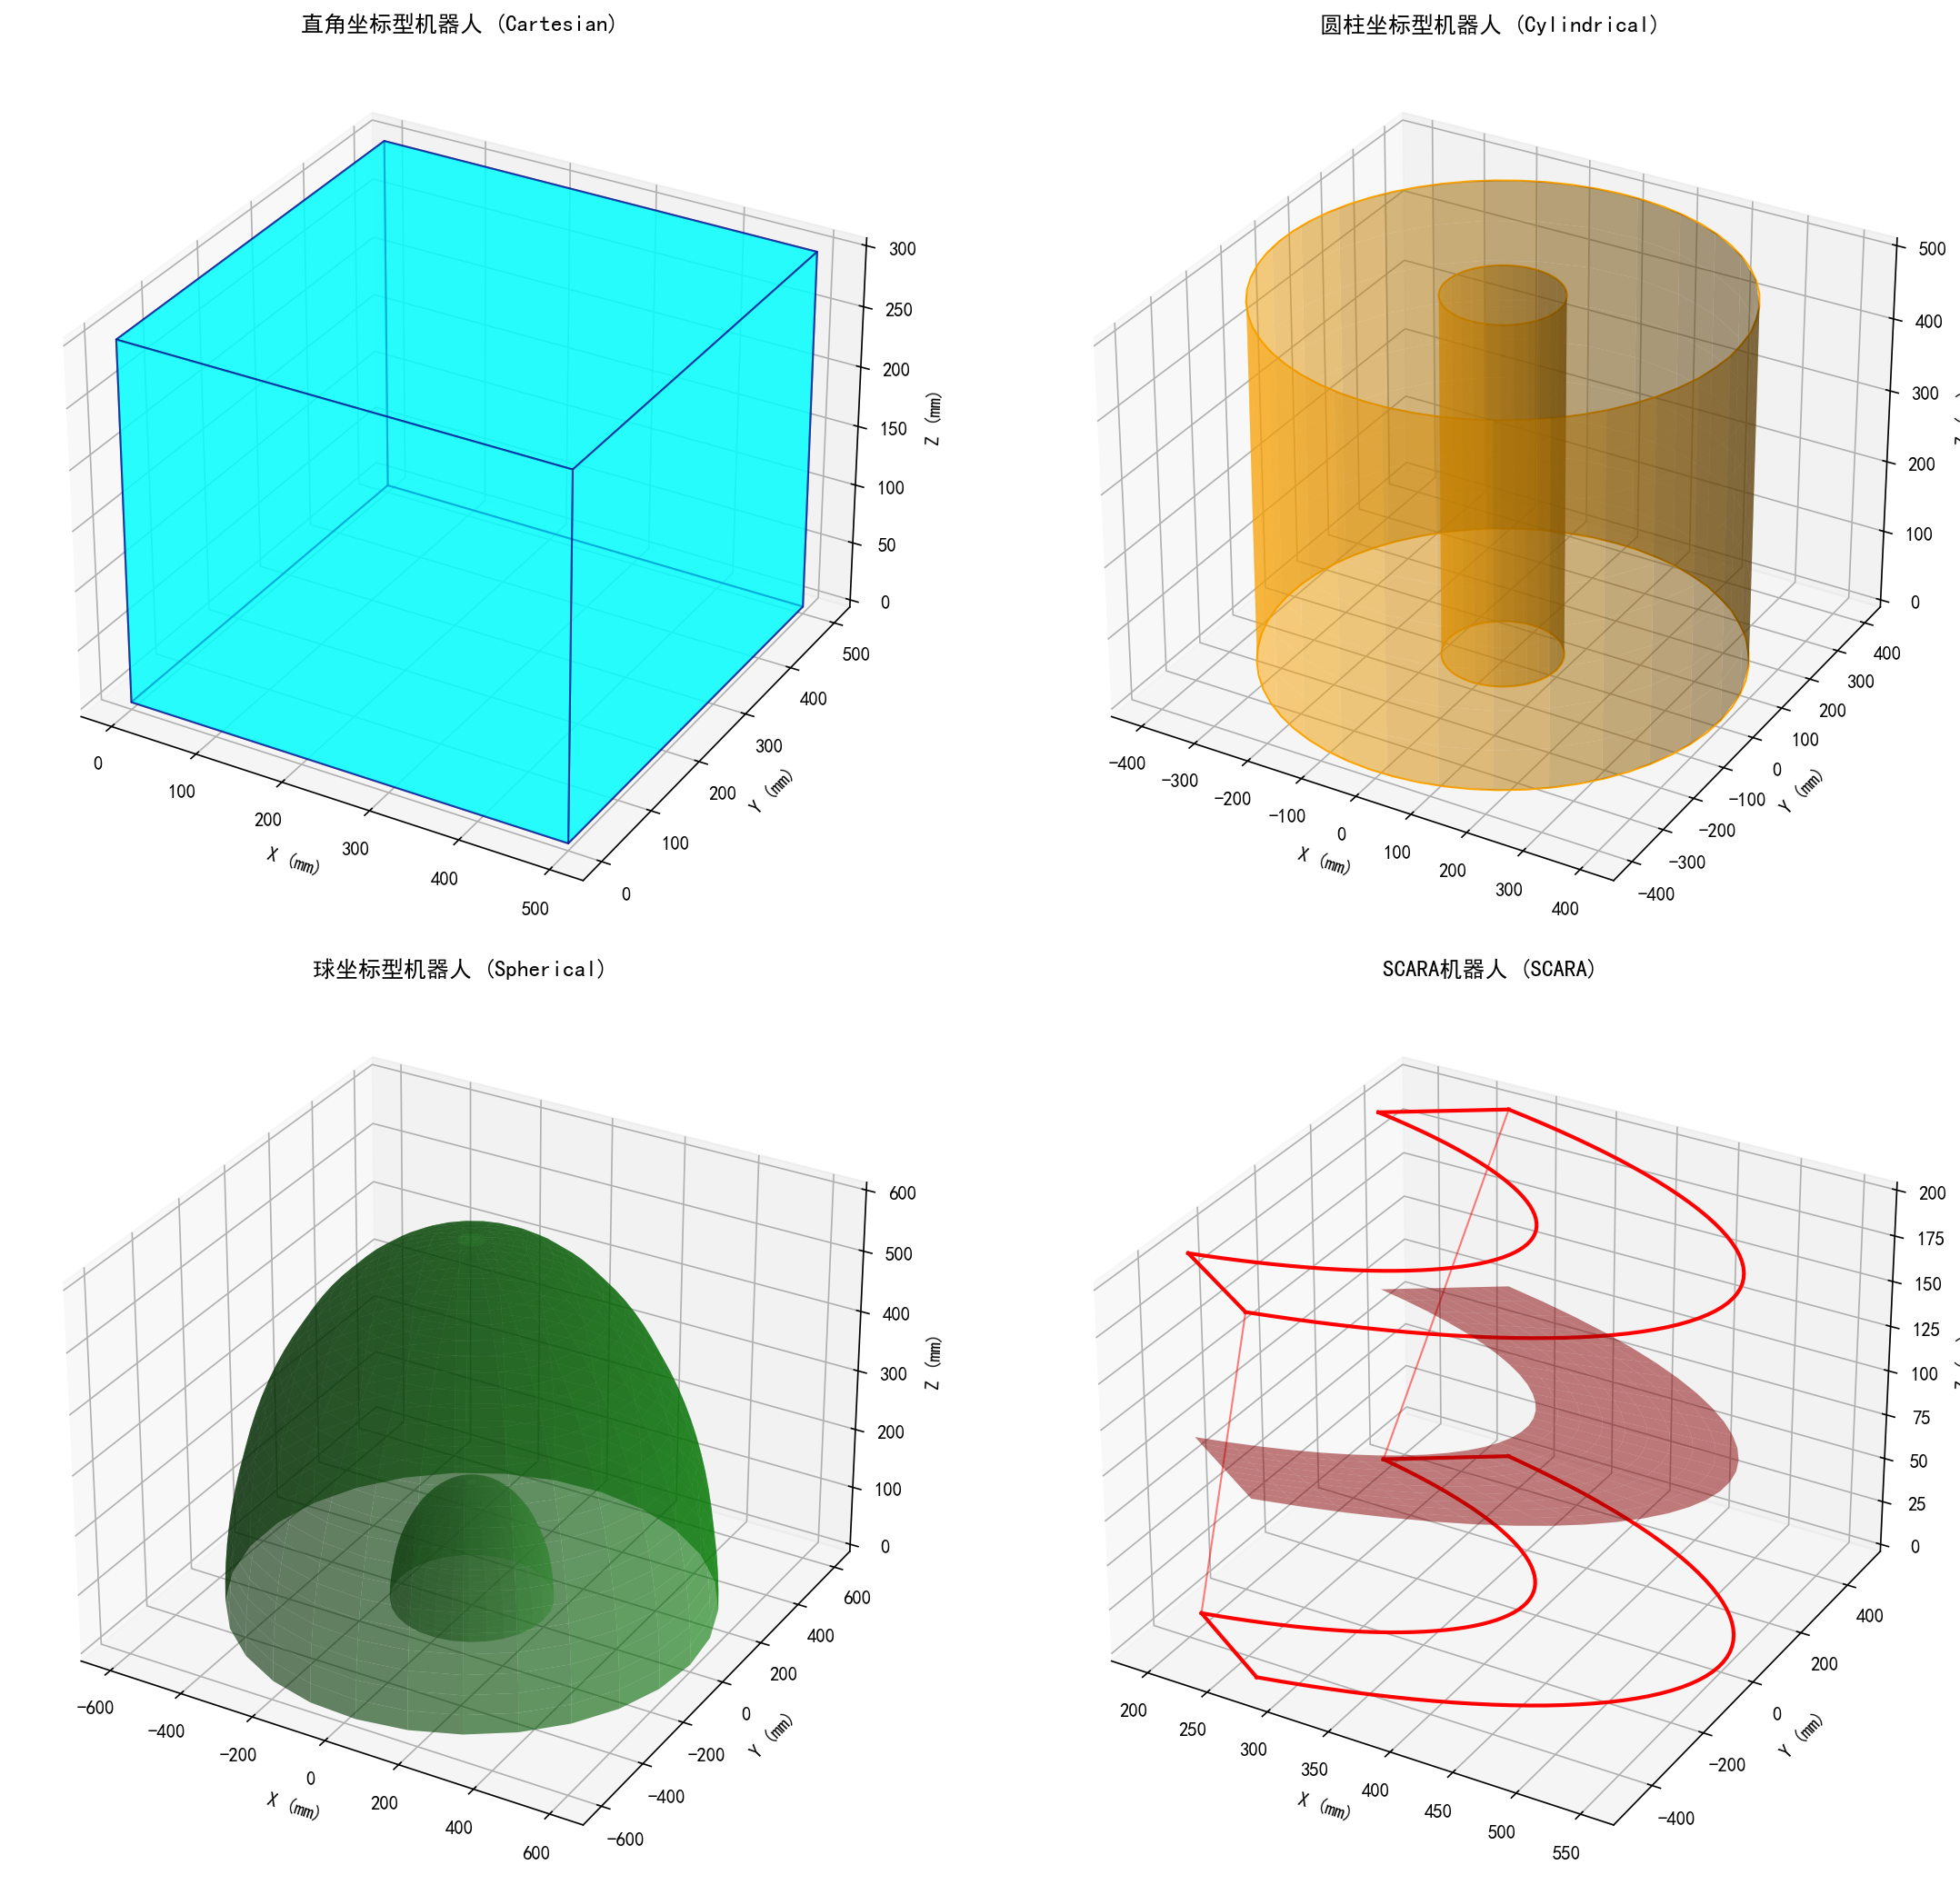

Python code for this plot:
import numpy as np
import matplotlib.pyplot as plt
from mpl_toolkits.mplot3d import Axes3D
from mpl_toolkits.mplot3d.art3d import Poly3DCollection

plt.rcParams['font.sans-serif'] = ['SimHei', 'Microsoft YaHei']
plt.rcParams['axes.unicode_minus'] = False

def plot_cartesian_workspace(ax, x_range, y_range, z_range):
    x_min, x_max = x_range
    y_min, y_max = y_range
    z_min, z_max = z_range
    
    vertices = np.array([
        [x_min, y_min, z_min], [x_max, y_min, z_min],
        [x_max, y_max, z_min], [x_min, y_max, z_min],
        [x_min, y_min, z_max], [x_max, y_min, z_max],
        [x_max, y_max, z_max], [x_min, y_max, z_max]
    ])
    
    faces = [
        [vertices[0], vertices[1], vertices[5], vertices[4]],
        [vertices[2], vertices[3], vertices[7], vertices[6]],
        [vertices[0], vertices[3], vertices[7], vertices[4]],
        [vertices[1], vertices[2], vertices[6], vertices[5]],
        [vertices[0], vertices[1], vertices[2], vertices[3]],
        [vertices[4], vertices[5], vertices[6], vertices[7]]
    ]
    
    poly3d = Poly3DCollection(faces, alpha=0.6, facecolor='cyan', edgecolor='darkblue')
    ax.add_collection3d(poly3d)
    
    ax.set_xlabel('X (mm)')
    ax.set_ylabel('Y (mm)')
    ax.set_zlabel('Z (mm)')
    ax.set_title('直角坐标型机器人 (Cartesian)')

def plot_cylindrical_workspace(ax, r_range, theta_range, z_range):
    r_min, r_max = r_range
    theta_min, theta_max = theta_range
    z_min, z_max = z_range
    
    theta = np.linspace(theta_min, theta_max, 30)
    z = np.linspace(z_min, z_max, 10)
    Theta, Z = np.meshgrid(theta, z)
    R_min = np.ones_like(Theta) * r_min
    R_max = np.ones_like(Theta) * r_max
    
    X_min = R_min * np.cos(Theta)
    Y_min = R_min * np.sin(Theta)
    X_max = R_max * np.cos(Theta)
    Y_max = R_max * np.sin(Theta)
    
    ax.plot_surface(X_min, Y_min, Z, alpha=0.5, color='orange')
    ax.plot_surface(X_max, Y_max, Z, alpha=0.5, color='orange')
    
    for z_val in [z_min, z_max]:
        theta_fine = np.linspace(theta_min, theta_max, 60)
        x_outer = r_max * np.cos(theta_fine)
        y_outer = r_max * np.sin(theta_fine)
        x_inner = r_min * np.cos(theta_fine)
        y_inner = r_min * np.sin(theta_fine)
        ax.plot(x_outer, y_outer, [z_val]*len(theta_fine), 'orange', lw=1)
        ax.plot(x_inner, y_inner, [z_val]*len(theta_fine), 'orange', lw=1)
    
    ax.set_xlabel('X (mm)')
    ax.set_ylabel('Y (mm)')
    ax.set_zlabel('Z (mm)')
    ax.set_title('圆柱坐标型机器人 (Cylindrical)')

def plot_spherical_workspace(ax, r_range, theta_range, phi_range):
    r_min, r_max = r_range
    theta_min, theta_max = theta_range
    phi_min, phi_max = phi_range
    
    theta = np.linspace(theta_min, theta_max, 30)
    phi = np.linspace(phi_min, phi_max, 30)
    Theta, Phi = np.meshgrid(theta, phi)
    
    R_max = np.ones_like(Theta) * r_max
    R_min = np.ones_like(Theta) * r_min
    
    X_max = R_max * np.sin(Phi) * np.cos(Theta)
    Y_max = R_max * np.sin(Phi) * np.sin(Theta)
    Z_max = R_max * np.cos(Phi)
    
    X_min = R_min * np.sin(Phi) * np.cos(Theta)
    Y_min = R_min * np.sin(Phi) * np.sin(Theta)
    Z_min = R_min * np.cos(Phi)
    
    ax.plot_surface(X_max, Y_max, Z_max, alpha=0.6, color='green')
    ax.plot_surface(X_min, Y_min, Z_min, alpha=0.6, color='lightgreen')
    
    ax.set_xlabel('X (mm)')
    ax.set_ylabel('Y (mm)')
    ax.set_zlabel('Z (mm)')
    ax.set_title('球坐标型机器人 (Spherical)')

def plot_scara_workspace(ax, l1, l2, z_range, theta1_range, theta2_range):
    theta1_min, theta1_max = theta1_range
    theta2_min, theta2_max = theta2_range
    z_min, z_max = z_range
    
    theta2 = np.linspace(theta2_min, theta2_max, 30)
    R = np.sqrt(l1**2 + l2**2 + 2*l1*l2*np.cos(theta2))
    
    theta1 = np.linspace(theta1_min, theta1_max, 60)
    
    for r_val in [R.min(), R.max()]:
        X = r_val * np.cos(theta1)
        Y = r_val * np.sin(theta1)
        ax.plot(X, Y, [z_min]*len(theta1), 'red', lw=2)
        ax.plot(X, Y, [z_max]*len(theta1), 'red', lw=2)
    
    for theta_val in [theta1_min, theta1_max]:
        x_min_edge = R.min() * np.cos(theta_val)
        y_min_edge = R.min() * np.sin(theta_val)
        x_max_edge = R.max() * np.cos(theta_val)
        y_max_edge = R.max() * np.sin(theta_val)
        ax.plot([x_min_edge, x_max_edge], [y_min_edge, y_max_edge], [z_min, z_min], 'red', lw=2)
        ax.plot([x_min_edge, x_max_edge], [y_min_edge, y_max_edge], [z_max, z_max], 'red', lw=2)
        ax.plot([x_min_edge, x_max_edge], [y_min_edge, y_max_edge], [z_min, z_max], 'red', lw=1, alpha=0.5)
    
    theta_grid = np.linspace(theta1_min, theta1_max, 30)
    r_grid = np.linspace(R.min(), R.max(), 10)
    Theta, R_grid = np.meshgrid(theta_grid, r_grid)
    X = R_grid * np.cos(Theta)
    Y = R_grid * np.sin(Theta)
    
    Z_surf = np.ones_like(X) * ((z_min + z_max) / 2)
    ax.plot_surface(X, Y, Z_surf, alpha=0.5, color='red')
    
    ax.set_xlabel('X (mm)')
    ax.set_ylabel('Y (mm)')
    ax.set_zlabel('Z (mm)')
    ax.set_title('SCARA机器人 (SCARA)')

def main():
    fig = plt.figure(figsize=(16, 14))
    
    ax1 = fig.add_subplot(2, 2, 1, projection='3d')
    plot_cartesian_workspace(ax1, 
                           x_range=(0, 500),
                           y_range=(0, 500),
                           z_range=(0, 300))
    
    ax2 = fig.add_subplot(2, 2, 2, projection='3d')
    plot_cylindrical_workspace(ax2,
                              r_range=(100, 400),
                              theta_range=(0, 2*np.pi),
                              z_range=(0, 500))
    
    ax3 = fig.add_subplot(2, 2, 3, projection='3d')
    plot_spherical_workspace(ax3,
                           r_range=(200, 600),
                           theta_range=(0, 2*np.pi),
                           phi_range=(0, np.pi/2))
    
    ax4 = fig.add_subplot(2, 2, 4, projection='3d')
    plot_scara_workspace(ax4,
                        l1=300,
                        l2=250,
                        z_range=(0, 200),
                        theta1_range=(-np.pi/3, np.pi/3),
                        theta2_range=(-np.pi/2, np.pi/2))
    
    plt.tight_layout()
    plt.savefig('robot_workspace.png', dpi=150, bbox_inches='tight')
    plt.show()
    
    print("工作空间图已保存为 robot_workspace.png")

if __name__ == "__main__":
    main()
